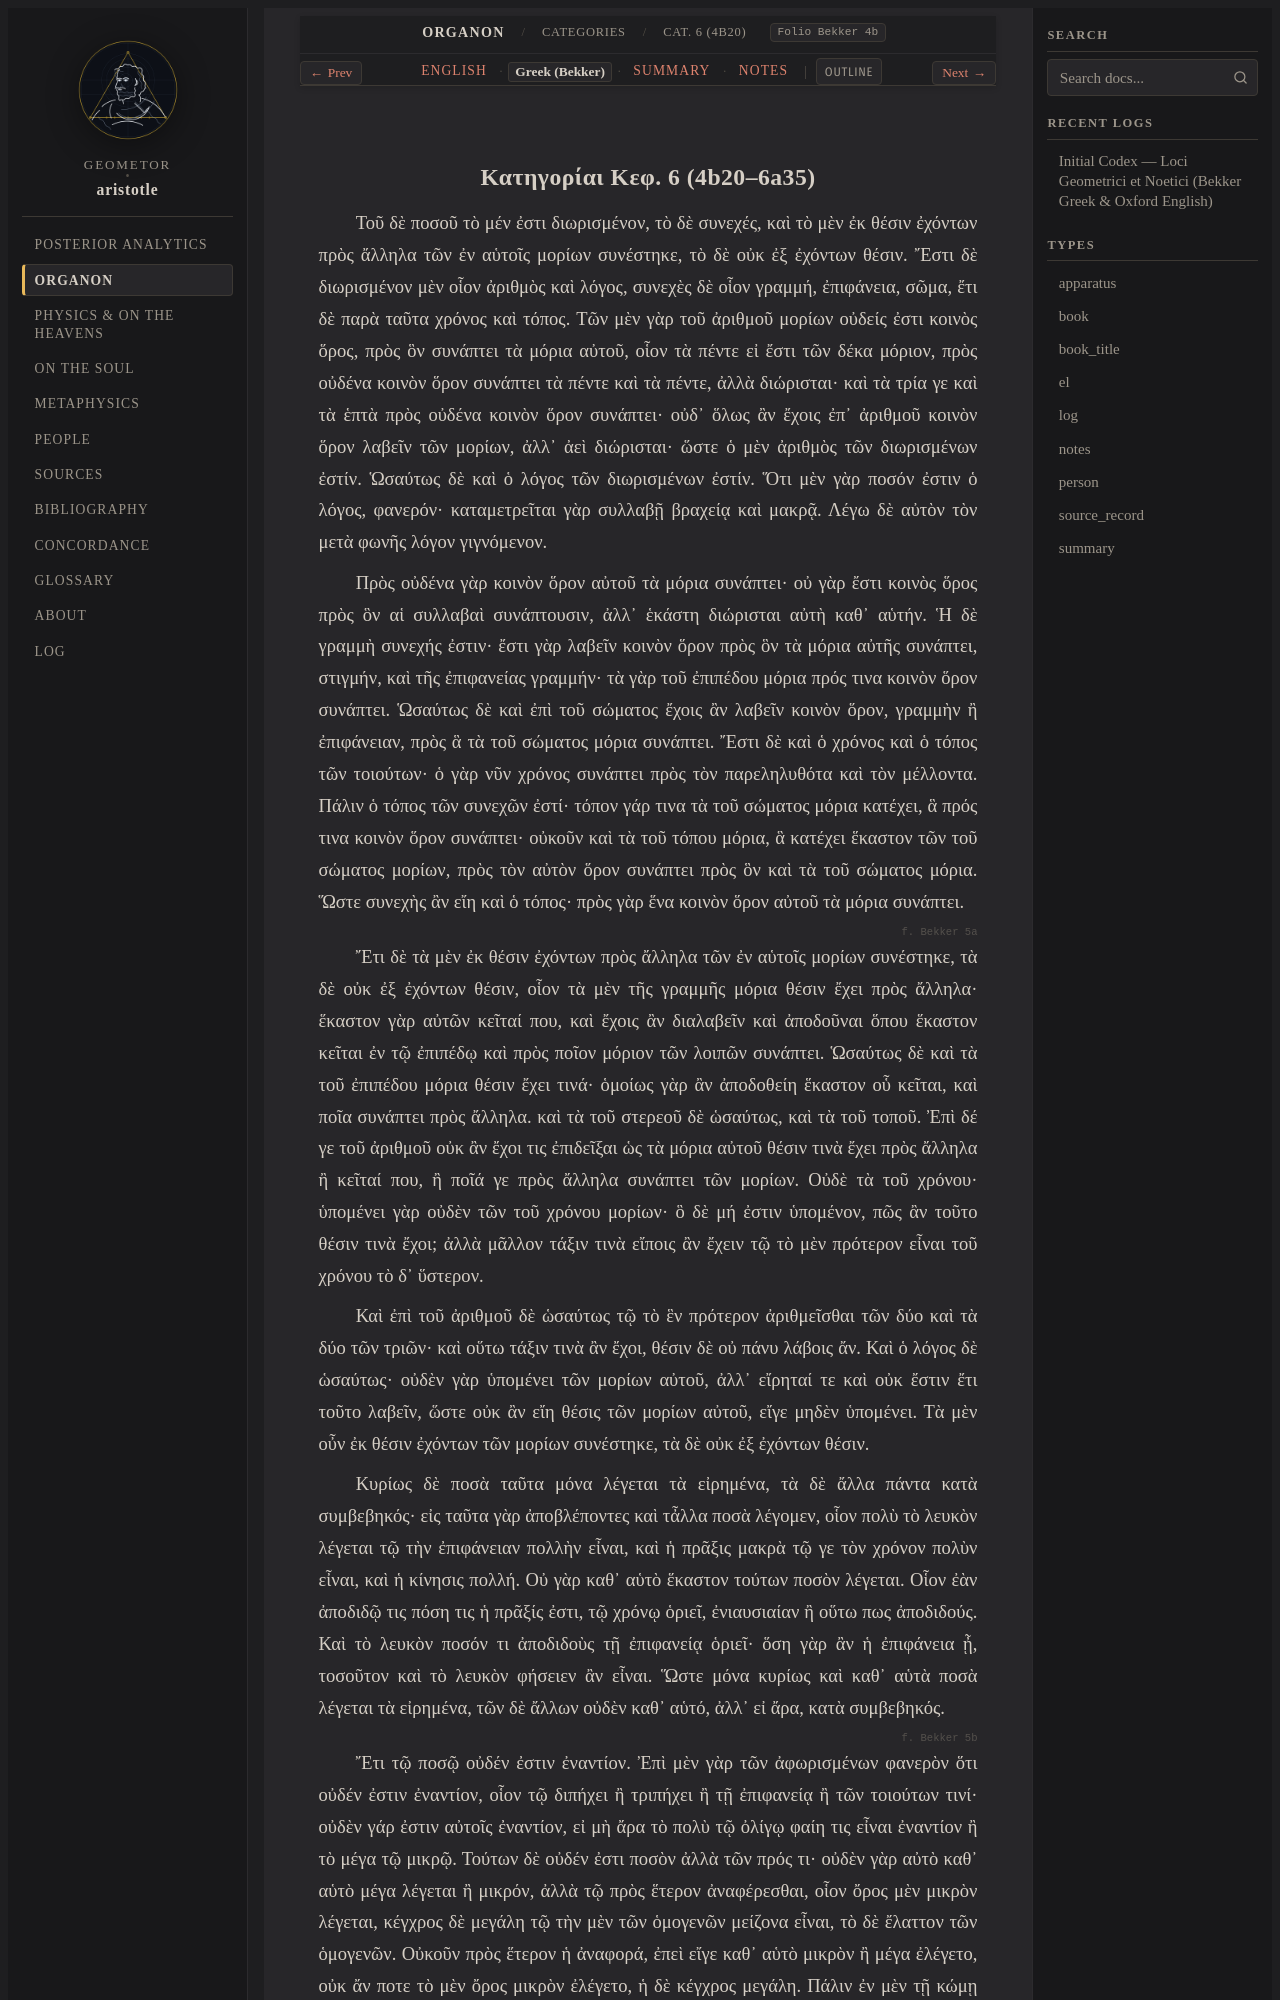

repository: geometor/aristotle · page: organon/categories/ch_06/greek.html · generator: sphinx

:layout: book
:type: el
:title: Κατηγορίαι Κεφ. 6 (4b20–6a35) — Greek (Bekker)
:canonical_id: Cat. 6 (4b20)
:folio: Bekker 4b
:tracks: English: index | Greek: greek | Summary: summary | Notes: notes

.. _liber-2a-quantitas-et-syllogismus-el:
.. _liber-2a-quantitas-et-syllogismus-el-c1:
